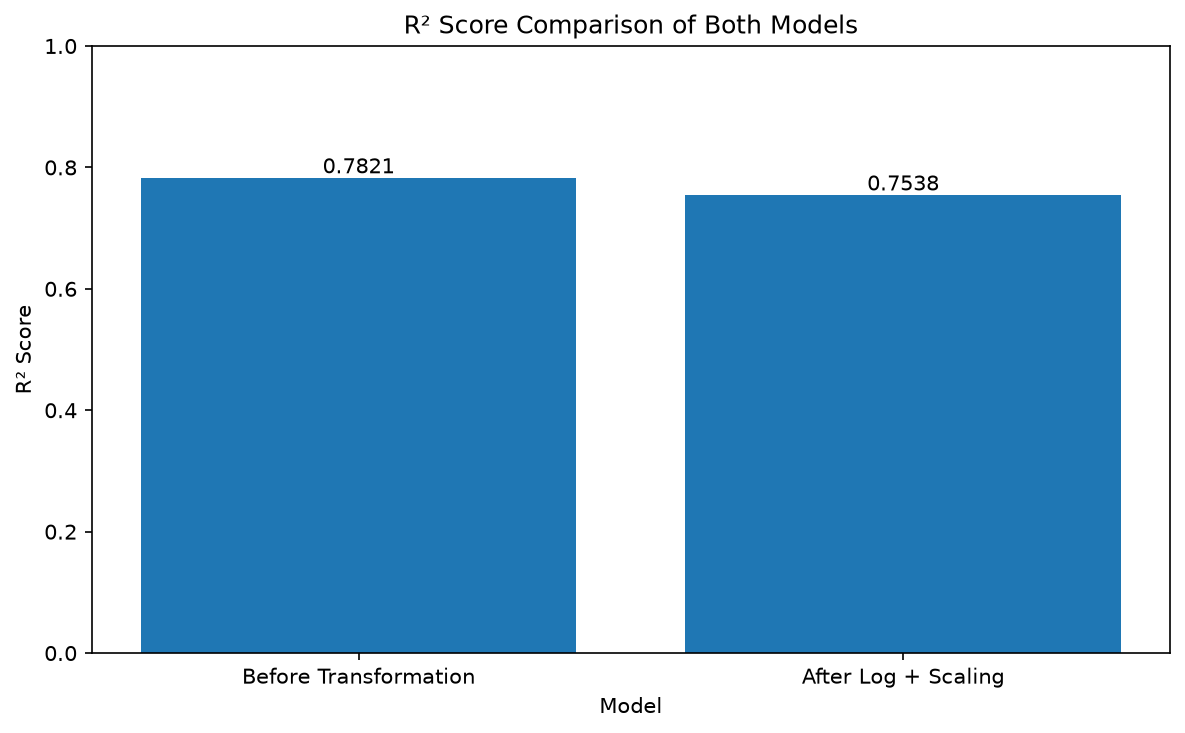

Source data for this figure (header and first rows):
Metric, Before Transformation, After Log + Scaling
R², 0.7821, 0.7538
MAE, 24571, 26187
MSE, 1671627225, 1888368912
RMSE, 40886, 43455
